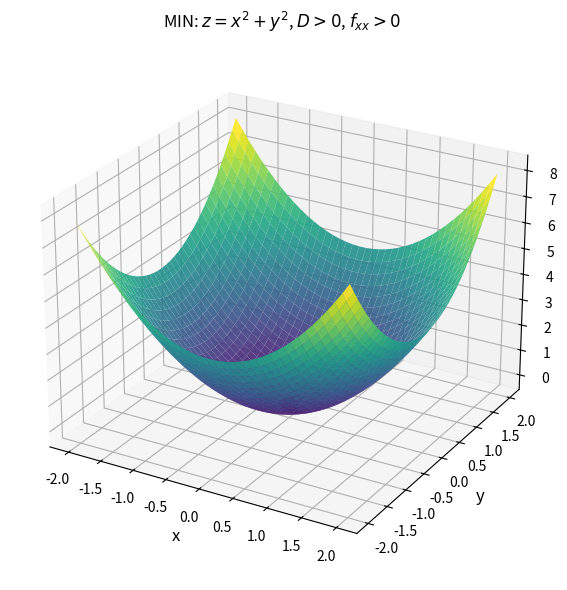

Generate this figure with matplotlib: (Note: this script raises an exception after producing the figure.)
#!/usr/bin/env python3
"""Generate individual graphs for Session 24B."""
import matplotlib
matplotlib.use('Agg')
import matplotlib.pyplot as plt
import numpy as np

DPI = 150
OUT_DIR = '24B'

def crit_min():
    fig = plt.figure(figsize=(8, 6))
    ax = fig.add_subplot(111, projection='3d')
    X, Y = np.meshgrid(np.linspace(-2, 2, 40), np.linspace(-2, 2, 40))
    ax.plot_surface(X, Y, X**2+Y**2, cmap='viridis', alpha=0.9, shade=True, antialiased=True, edgecolor='none')
    ax.scatter([0], [0], [0], color='red', s=120, zorder=10)
    ax.set_xlabel('x', fontsize=12); ax.set_ylabel('y', fontsize=12); ax.set_zlabel('z', fontsize=12)
    ax.set_title(r'MIN: $z=x^2+y^2$, $D>0$, $f_{xx}>0$', fontsize=12)
    ax.view_init(25, -60)
    plt.tight_layout(); plt.savefig(f'{OUT_DIR}/crit-min.png', dpi=DPI); plt.close()
    print('  ✓ crit-min.png')

def crit_saddle():
    fig = plt.figure(figsize=(8, 6))
    ax = fig.add_subplot(111, projection='3d')
    X, Y = np.meshgrid(np.linspace(-2, 2, 40), np.linspace(-2, 2, 40))
    ax.plot_surface(X, Y, X**2-Y**2, cmap='coolwarm', alpha=0.9, shade=True, antialiased=True, edgecolor='none')
    ax.scatter([0], [0], [0], color='red', s=120, zorder=10)
    ax.set_xlabel('x', fontsize=12); ax.set_ylabel('y', fontsize=12); ax.set_zlabel('z', fontsize=12)
    ax.set_title(r'SADDLE: $z=x^2-y^2$, $D<0$', fontsize=12)
    ax.view_init(25, -60)
    plt.tight_layout(); plt.savefig(f'{OUT_DIR}/crit-saddle.png', dpi=DPI); plt.close()
    print('  ✓ crit-saddle.png')

def crit_max():
    fig = plt.figure(figsize=(8, 6))
    ax = fig.add_subplot(111, projection='3d')
    X, Y = np.meshgrid(np.linspace(-2, 2, 40), np.linspace(-2, 2, 40))
    ax.plot_surface(X, Y, -(X**2+Y**2), cmap='plasma', alpha=0.9, shade=True, antialiased=True, edgecolor='none')
    ax.scatter([0], [0], [0], color='red', s=120, zorder=10)
    ax.set_xlabel('x', fontsize=12); ax.set_ylabel('y', fontsize=12); ax.set_zlabel('z', fontsize=12)
    ax.set_title(r'MAX: $z=-x^2-y^2$, $D>0$, $f_{xx}<0$', fontsize=12)
    ax.view_init(25, -60)
    plt.tight_layout(); plt.savefig(f'{OUT_DIR}/crit-max.png', dpi=DPI); plt.close()
    print('  ✓ crit-max.png')

def lagrange_3d():
    fig = plt.figure(figsize=(8, 6))
    ax = fig.add_subplot(111, projection='3d')
    X, Y = np.meshgrid(np.linspace(0, 10, 40), np.linspace(0, 10, 40))
    ax.plot_surface(X, Y, X*Y, cmap='viridis', alpha=0.7, shade=True, antialiased=True, edgecolor='none')
    xc = np.linspace(0, 8, 50)
    ax.plot(xc, 8-xc, xc*(8-xc), 'r-', lw=3, label='x+y=8')
    ax.scatter([4], [4], [16], color='orange', s=200, zorder=10, marker='*')
    ax.set_xlabel('x', fontsize=12); ax.set_ylabel('y', fontsize=12); ax.set_zlabel('z=xy', fontsize=12)
    ax.set_title('Lagrange: Maximize xy Subject to x+y=8', fontsize=12)
    ax.view_init(25, -60); ax.legend(fontsize=10)
    plt.tight_layout(); plt.savefig(f'{OUT_DIR}/lagrange-3d.png', dpi=DPI); plt.close()
    print('  ✓ lagrange-3d.png')

def lagrange_2d():
    fig = plt.figure(figsize=(8, 6))
    ax = fig.add_subplot(111)
    X, Y = np.meshgrid(np.linspace(0, 10, 40), np.linspace(0, 10, 40))
    cf = ax.contour(X, Y, X*Y, levels=20, cmap='viridis', alpha=0.7, linewidths=1.2)
    ax.clabel(cf, inline=True, fontsize=9)
    ax.plot([0, 8], [8, 0], 'r-', lw=2.5, label='x+y=8')
    ax.scatter(4, 4, color='orange', s=200, zorder=10, marker='*')
    ax.quiver(4, 4, 4, 4, color='green', scale=15, width=0.02, label=r'$\nabla f$')
    ax.quiver(4, 4, 1, 1, color='red', scale=15, width=0.02, label=r'$\nabla g$')
    ax.set_xlim(0, 10); ax.set_ylim(0, 10)
    ax.set_xlabel('x', fontsize=12); ax.set_ylabel('y', fontsize=12)
    ax.set_title(r'$\nabla f \parallel \nabla g$ at Optimum $(4,4)$', fontsize=12)
    ax.set_aspect('equal'); ax.legend(fontsize=10); ax.grid(True, alpha=0.3)
    plt.tight_layout(); plt.savefig(f'{OUT_DIR}/lagrange-2d.png', dpi=DPI); plt.close()
    print('  ✓ lagrange-2d.png')

def lagrange_1d():
    fig = plt.figure(figsize=(8, 5))
    ax = fig.add_subplot(111)
    x = np.linspace(0, 8, 200)
    ax.plot(x, x*(8-x), 'b-', lw=2.5)
    ax.scatter([4], [16], color='red', s=120, zorder=5)
    ax.set_xlabel('x (with y=8-x)', fontsize=12); ax.set_ylabel('f = x(8-x)', fontsize=12)
    ax.set_title('Objective Along Constraint — Maximum at x=4', fontsize=12)
    ax.grid(True, alpha=0.3)
    plt.tight_layout(); plt.savefig(f'{OUT_DIR}/lagrange-1d.png', dpi=DPI); plt.close()
    print('  ✓ lagrange-1d.png')

def lagrange_lambda():
    fig = plt.figure(figsize=(8, 5))
    ax = fig.add_subplot(111)
    P = np.linspace(10, 22, 100)
    ax.plot(P, P/4, 'b-', lw=2.5)
    ax.scatter([16], [4], color='red', s=120, zorder=5)
    ax.set_xlabel('Constraint value (perimeter P)', fontsize=12)
    ax.set_ylabel(r'Max area / $\lambda$', fontsize=12)
    ax.set_title(r'$\lambda$ = Shadow Price = $d(\max f)/dc$', fontsize=12)
    ax.grid(True, alpha=0.3)
    plt.tight_layout(); plt.savefig(f'{OUT_DIR}/lagrange-lambda.png', dpi=DPI); plt.close()
    print('  ✓ lagrange-lambda.png')

if __name__ == '__main__':
    crit_min(); crit_saddle(); crit_max()
    lagrange_3d(); lagrange_2d(); lagrange_1d(); lagrange_lambda()
